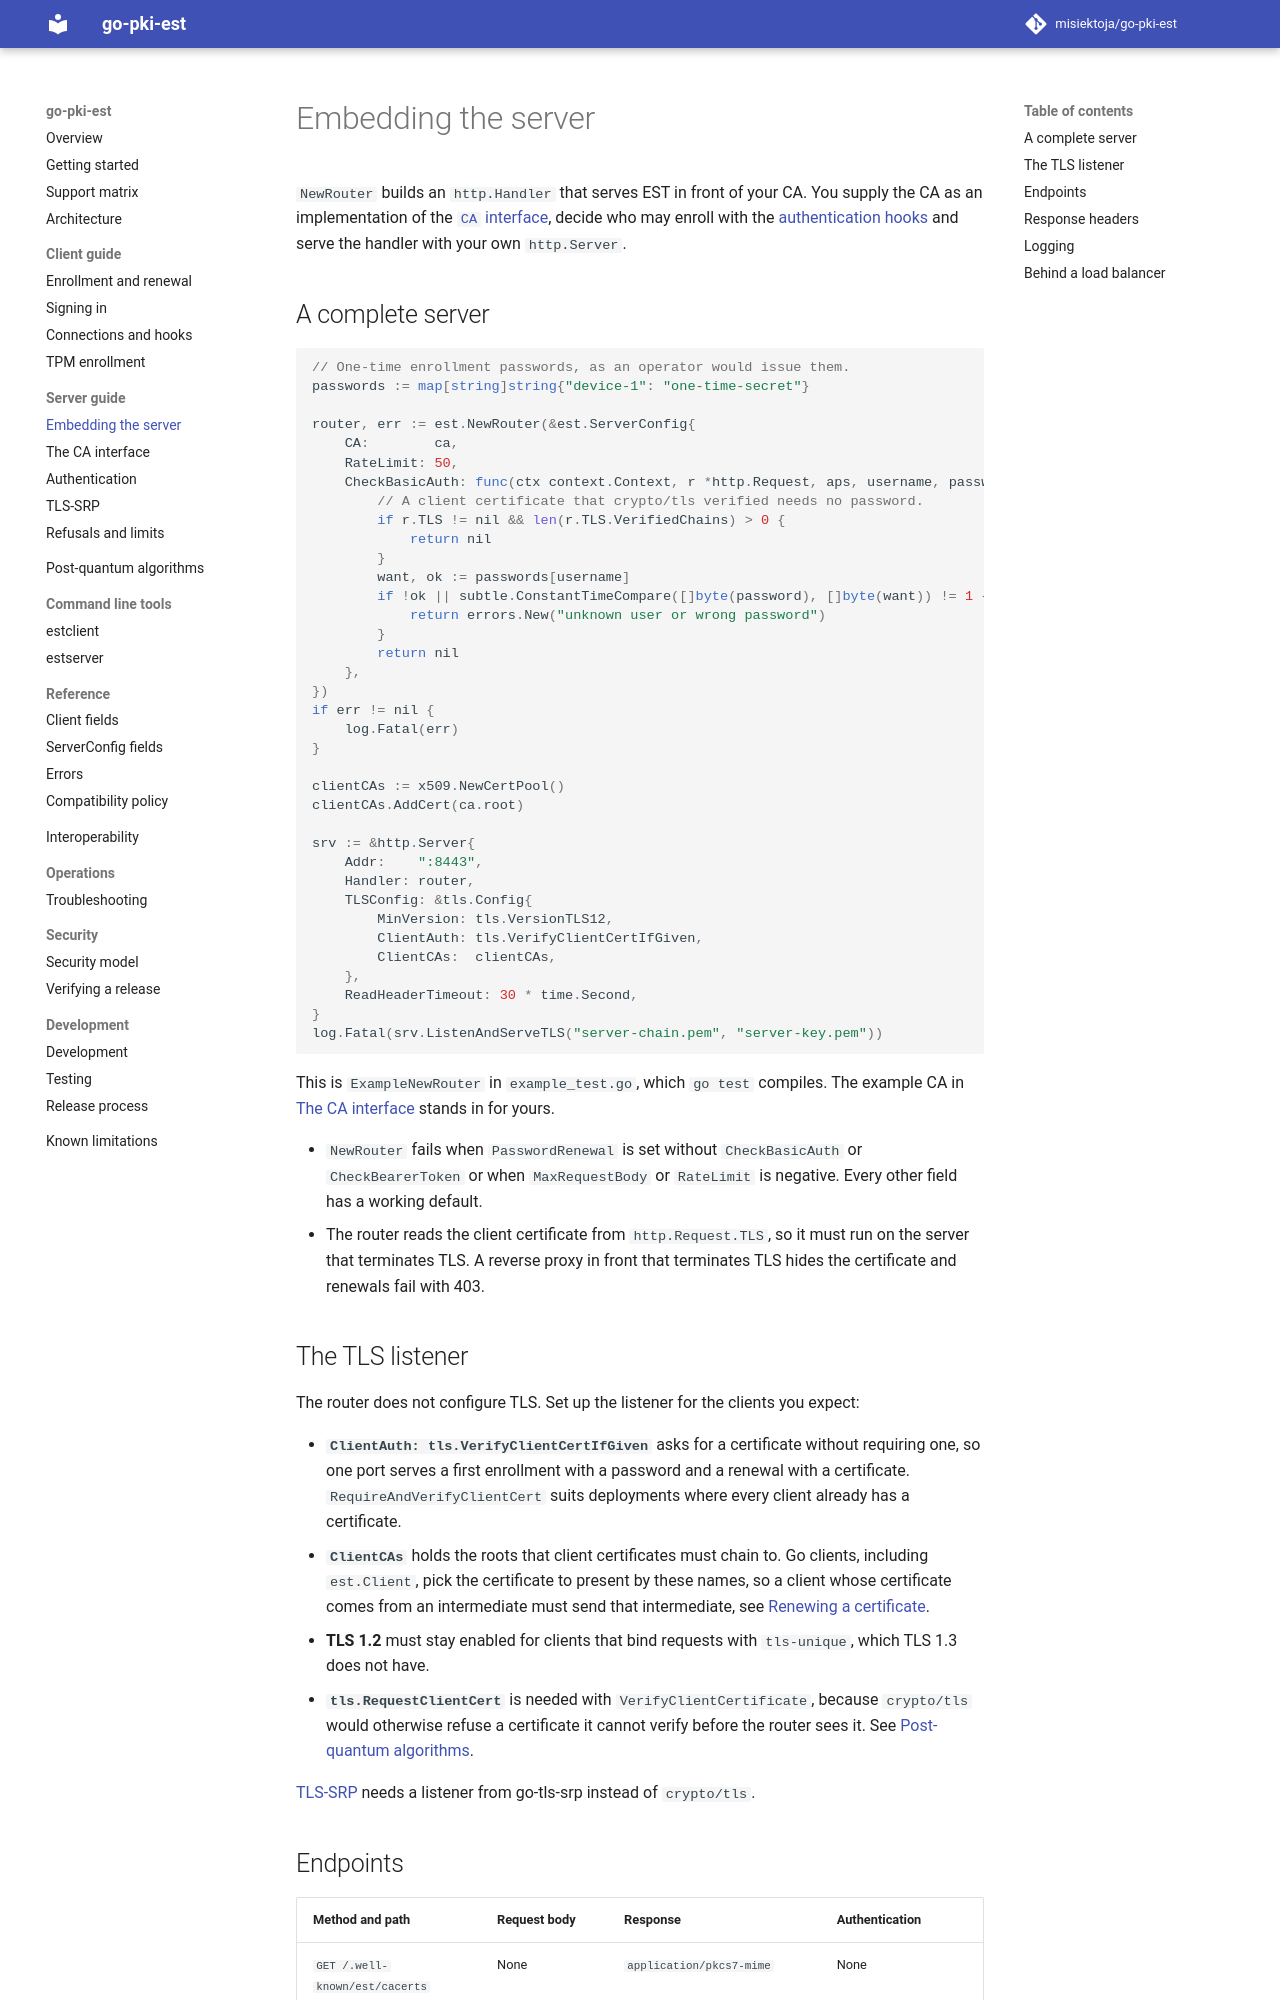

repository: misiektoja/go-pki-est · page: server/embedding/index.html · generator: mkdocs

---
description: "Embed an EST server in your Go program with est.NewRouter, from a complete example to the TLS listener, endpoints, headers, logging and load balancers."
---

# Embedding the server

`NewRouter` builds an `http.Handler` that serves EST in front of your CA. You supply the CA as an
implementation of the [`CA` interface](ca.md), decide who may enroll with the
[authentication hooks](authentication.md) and serve the handler with your own `http.Server`.

## A complete server

```go
--8<-- "example_test.go:router"
```

This is `ExampleNewRouter` in `example_test.go`, which `go test` compiles. The example CA in
[The CA interface](ca.md) stands in for yours.

* `NewRouter` fails when `PasswordRenewal` is set without `CheckBasicAuth` or `CheckBearerToken`
  or when `MaxRequestBody` or `RateLimit` is negative. Every other field has a working default.
* The router reads the client certificate from `http.Request.TLS`, so it must run on the server
  that terminates TLS. A reverse proxy in front that terminates TLS hides the certificate and
  renewals fail with 403.

## The TLS listener

The router does not configure TLS. Set up the listener for the clients you expect:

* **`ClientAuth: tls.VerifyClientCertIfGiven`** asks for a certificate without requiring one, so
  one port serves a first enrollment with a password and a renewal with a certificate.
  `RequireAndVerifyClientCert` suits deployments where every client already has a certificate.
* **`ClientCAs`** holds the roots that client certificates must chain to. Go clients, including
  `est.Client`, pick the certificate to present by these names, so a client whose certificate comes from an intermediate
  must send that intermediate, see [Renewing a certificate](../client/enrollment.md#renewing-a-certificate).
* **TLS 1.2** must stay enabled for clients that bind requests with `tls-unique`, which TLS 1.3 does
  not have.
* **`tls.RequestClientCert`** is needed with `VerifyClientCertificate`, because `crypto/tls` would
  otherwise refuse a certificate it cannot verify before the router sees it. See
  [Post-quantum algorithms](../post-quantum.md).

[TLS-SRP](tls-srp.md) needs a listener from go-tls-srp instead of `crypto/tls`.
